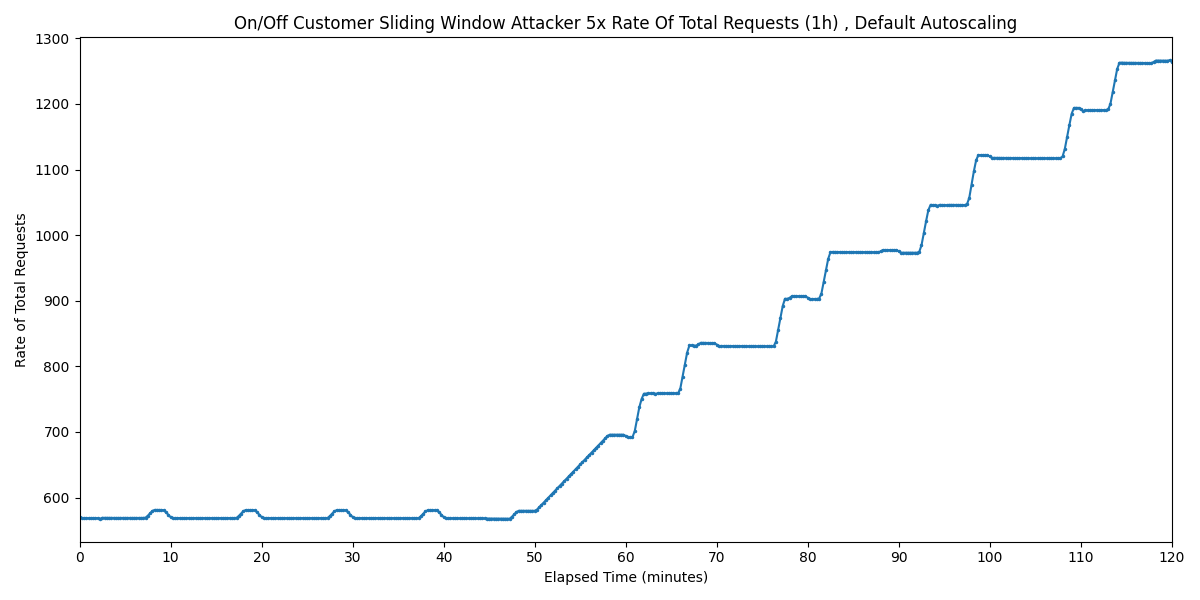

The data file committed next to this chart (first rows):
Timestamp, Rate of Total Requests
2025-03-27 23:10:18.907, 570.4
2025-03-27 23:10:33.907, 568.6
2025-03-27 23:10:48.907, 568.5
2025-03-27 23:11:03.907, 568.6
2025-03-27 23:11:18.907, 568.5
2025-03-27 23:11:33.907, 568.6
2025-03-27 23:11:48.907, 568.6
2025-03-27 23:12:03.907, 568.5
2025-03-27 23:12:18.907, 568.7
2025-03-27 23:12:33.907, 567.7
2025-03-27 23:12:48.907, 569.2
2025-03-27 23:13:03.907, 569.2
2025-03-27 23:13:18.907, 569.2
2025-03-27 23:13:33.907, 569.1
2025-03-27 23:13:48.907, 569.1
2025-03-27 23:14:03.907, 569
2025-03-27 23:14:18.907, 569
2025-03-27 23:14:33.907, 569
2025-03-27 23:14:48.907, 569
2025-03-27 23:15:03.907, 569
2025-03-27 23:15:18.907, 569
2025-03-27 23:15:33.907, 569
2025-03-27 23:15:48.907, 569
2025-03-27 23:16:03.907, 569
2025-03-27 23:16:18.907, 569
2025-03-27 23:16:33.907, 569
2025-03-27 23:16:48.907, 569
2025-03-27 23:17:03.907, 569
2025-03-27 23:17:18.907, 569
2025-03-27 23:17:33.907, 569.4
2025-03-27 23:17:48.907, 572.3
2025-03-27 23:18:03.907, 576
2025-03-27 23:18:18.907, 579.6
2025-03-27 23:18:33.907, 581.2
2025-03-27 23:18:48.907, 581.2
2025-03-27 23:19:03.907, 581.1
2025-03-27 23:19:18.907, 581.1
2025-03-27 23:19:33.907, 580.6
2025-03-27 23:19:48.907, 577.6
2025-03-27 23:20:03.907, 573.9
2025-03-27 23:20:18.907, 570.3
2025-03-27 23:20:33.907, 568.7
2025-03-27 23:20:48.907, 568.7
2025-03-27 23:21:03.907, 568.8
2025-03-27 23:21:18.907, 568.7
2025-03-27 23:21:33.907, 568.7
2025-03-27 23:21:48.907, 568.7
2025-03-27 23:22:03.907, 568.7
2025-03-27 23:22:18.907, 568.7
2025-03-27 23:22:33.907, 568.7
2025-03-27 23:22:48.907, 568.7
2025-03-27 23:23:03.907, 568.8
2025-03-27 23:23:18.907, 568.8
2025-03-27 23:23:33.907, 568.8
2025-03-27 23:23:48.907, 568.8
2025-03-27 23:24:03.907, 568.8
2025-03-27 23:24:18.907, 568.8
2025-03-27 23:24:33.907, 568.8
2025-03-27 23:24:48.907, 568.8
2025-03-27 23:25:03.907, 568.8
... 421 more rows
